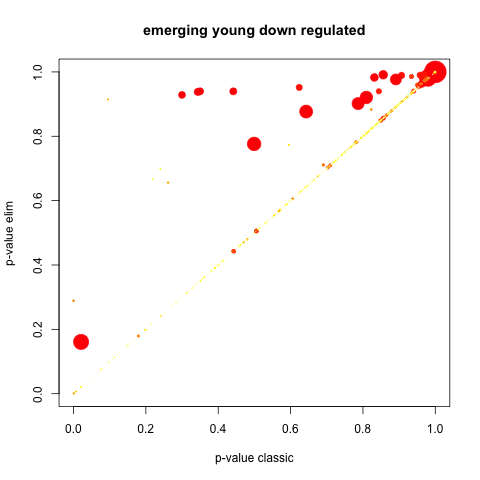

Data behind this chart, as committed beside it:
GO.ID, Term, Annotated, Significant, Expected, Rank in classicFisher, classicFisher, classicKS, elimKS
GO:0006260, DNA replication, 62, 49, 28.78, 1, 1.1e-07, 4.8e-07, 3.5e-05
GO:0055114, oxidation-reduction process, 133, 75, 61.74, 5, 0.0114, 0.0010, 0.0010
GO:0006261, DNA-dependent DNA replication, 26, 20, 12.07, 3, 0.0015, 0.0051, 0.0051
GO:0006281, DNA repair, 93, 56, 43.17, 4, 0.0045, 0.0066, 0.0066
GO:0006694, steroid biosynthetic process, 13, 9, 6.04, 15, 0.0845, 0.0086, 0.0086
GO:0051091, positive regulation of DNA-binding trans…, 10, 7, 4.64, 18, 0.1190, 0.0097, 0.0097
GO:0010817, regulation of hormone levels, 14, 10, 6.5, 11, 0.0529, 0.0134, 0.0134
GO:0005975, carbohydrate metabolic process, 67, 39, 31.1, 6, 0.0333, 0.0207, 0.0207
GO:0006720, isoprenoid metabolic process, 19, 12, 8.82, 17, 0.1081, 0.0238, 0.0238
GO:0006354, DNA-templated transcription, elongation, 12, 9, 5.57, 8, 0.0438, 0.0269, 0.0269
GO:0044057, regulation of system process, 12, 9, 5.57, 9, 0.0438, 0.0304, 0.0304
GO:1901071, glucosamine-containing compound metaboli…, 11, 8, 5.11, 14, 0.0731, 0.0475, 0.0475
GO:0044272, sulfur compound biosynthetic process, 12, 9, 5.57, 10, 0.0438, 0.0492, 0.0492
GO:0006368, transcription elongation from RNA polyme…, 10, 7, 4.64, 19, 0.1190, 0.0598, 0.0598
GO:0008299, isoprenoid biosynthetic process, 12, 7, 5.57, 58, 0.2942, 0.0689, 0.0689
GO:0006401, RNA catabolic process, 35, 15, 16.25, 295, 0.7235, 0.0735, 0.0735
GO:0034655, nucleobase-containing compound catabolic…, 46, 20, 21.36, 285, 0.7090, 0.0778, 0.0778
GO:0003013, circulatory system process, 11, 7, 5.11, 27, 0.1994, 0.0835, 0.0835
GO:0008015, blood circulation, 11, 7, 5.11, 28, 0.1994, 0.0835, 0.0835
GO:0032787, monocarboxylic acid metabolic process, 33, 18, 15.32, 38, 0.2216, 0.0973, 0.0973
GO:1901361, organic cyclic compound catabolic proces…, 53, 22, 24.6, 406, 0.8060, 0.0974, 0.0974
GO:0006040, amino sugar metabolic process, 12, 8, 5.57, 22, 0.1316, 0.0975, 0.0975
GO:0006631, fatty acid metabolic process, 23, 12, 10.68, 69, 0.3637, 0.1078, 0.1078
GO:0071897, DNA biosynthetic process, 11, 7, 5.11, 29, 0.1994, 0.1084, 0.1084
GO:0019439, aromatic compound catabolic process, 52, 22, 24.14, 365, 0.7703, 0.1127, 0.1127
GO:0072522, purine-containing compound biosynthetic …, 23, 12, 10.68, 70, 0.3637, 0.1136, 0.1136
GO:0000910, cytokinesis, 11, 6, 5.11, 94, 0.4038, 0.1178, 0.1178
GO:0071103, DNA conformation change, 15, 9, 6.96, 33, 0.2124, 0.1208, 0.1208
GO:0005996, monosaccharide metabolic process, 17, 9, 7.89, 76, 0.3819, 0.1216, 0.1216
GO:0009116, nucleoside metabolic process, 16, 8, 7.43, 122, 0.4832, 0.1285, 0.1285
GO:1901657, glycosyl compound metabolic process, 16, 8, 7.43, 123, 0.4832, 0.1285, 0.1285
GO:0097164, ammonium ion metabolic process, 15, 10, 6.96, 16, 0.0939, 0.1364, 0.1364
GO:1901617, organic hydroxy compound biosynthetic pr…, 18, 9, 8.36, 119, 0.4707, 0.1442, 0.1442
GO:0006066, alcohol metabolic process, 22, 12, 10.21, 49, 0.2896, 0.1443, 0.1443
GO:0006164, purine nucleotide biosynthetic process, 22, 11, 10.21, 106, 0.4492, 0.1451, 0.1451
GO:0072507, divalent inorganic cation homeostasis, 10, 6, 4.64, 51, 0.2923, 0.1465, 0.1465
GO:0044270, cellular nitrogen compound catabolic pro…, 50, 20, 23.21, 480, 0.8563, 0.1496, 0.1496
GO:0046700, heterocycle catabolic process, 50, 20, 23.21, 481, 0.8563, 0.1496, 0.1496
GO:0031032, actomyosin structure organization, 12, 5, 5.57, 302, 0.7303, 0.1511, 0.1511
GO:0071824, protein-DNA complex subunit organization, 14, 10, 6.5, 12, 0.0529, 0.1572, 0.1572
GO:0008152, metabolic process, 1762, 836, 818, 13, 0.0646, 0.0209, 0.1610
GO:0007444, imaginal disc development, 11, 4, 5.11, 441, 0.8344, 0.1632, 0.1632
GO:0006338, chromatin remodeling, 12, 8, 5.57, 23, 0.1316, 0.1639, 0.1639
GO:0006310, DNA recombination, 25, 15, 11.61, 21, 0.1218, 0.1656, 0.1656
GO:0006790, sulfur compound metabolic process, 28, 15, 13, 46, 0.2830, 0.1771, 0.1771
GO:0044281, small molecule metabolic process, 226, 106, 104.9, 118, 0.4671, 0.1793, 0.1793
GO:0006081, cellular aldehyde metabolic process, 13, 7, 6.04, 86, 0.3960, 0.1813, 0.1813
GO:0034728, nucleosome organization, 10, 7, 4.64, 20, 0.1190, 0.1877, 0.1877
GO:0006082, organic acid metabolic process, 102, 50, 47.35, 64, 0.3312, 0.1987, 0.1987
GO:0043436, oxoacid metabolic process, 102, 50, 47.35, 65, 0.3312, 0.1987, 0.1987
GO:1901615, organic hydroxy compound metabolic proce…, 34, 18, 15.78, 43, 0.2757, 0.1996, 0.1996
GO:0051345, positive regulation of hydrolase activit…, 27, 8, 12.53, 831, 0.9764, 0.2092, 0.2092
GO:0043547, positive regulation of GTPase activity, 13, 5, 6.04, 396, 0.8029, 0.2127, 0.2127
GO:0043414, macromolecule methylation, 45, 15, 20.89, 828, 0.9742, 0.2156, 0.2156
GO:0016197, endosomal transport, 19, 9, 8.82, 174, 0.5564, 0.2156, 0.2156
GO:0065004, protein-DNA complex assembly, 11, 7, 5.11, 30, 0.1994, 0.2189, 0.2189
GO:0009416, response to light stimulus, 18, 7, 8.36, 408, 0.8100, 0.2307, 0.2307
GO:0030855, epithelial cell differentiation, 29, 10, 13.46, 668, 0.9325, 0.2321, 0.2321
GO:0019752, carboxylic acid metabolic process, 101, 49, 46.89, 71, 0.3707, 0.2418, 0.2418
GO:0033865, nucleoside bisphosphate metabolic proces…, 10, 6, 4.64, 52, 0.2923, 0.2422, 0.2422
... 1,063 more rows
